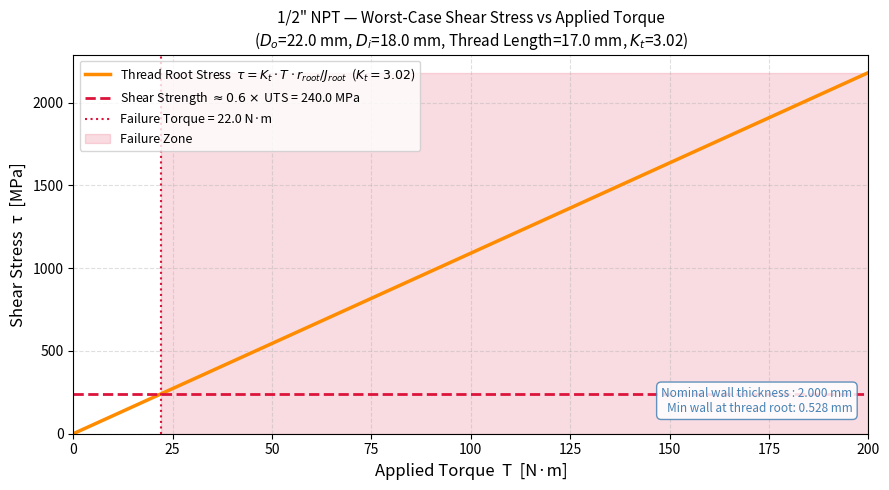

Write the Python code that produced this figure.
import math
import matplotlib.pyplot as plt
import numpy as np

# =============================================================
#  Torsional Shear Stress — 1/2" NPT Threaded Hollow Tube
#  Valid for 1/2" NPT thread only
#
#  τ_actual = Kt * T * r_root / J_root
# =============================================================

# --- 1/2" NPT Thread Constants (ASME B1.20.1) ---------------
NPT_HALF_INCH = {
    "name": '1/2" NPT',
    "TPI": 14,               # Threads per inch
    "h_mm": 0.05714 * 25.4,    # Thread depth = 1.451 mm (radial)
    "taper_per_mm": (0.0625 / 25.4),  # Diametral taper per mm of length
}


def calculate_npt_thread_depth(thread_length_mm: float) -> dict:
    """
    Calculate the maximum effective thread depth for a 1/2" NPT thread
    over a given engagement length. The worst case (deepest) is always
    at the small end of the taper.

    Note: Only valid for 1/2" NPT threads.

    Parameters
    ----------
    thread_length_mm : float — Thread engagement length [mm]

    Returns
    -------
    dict with thread geometry values
    """
    h     = NPT_HALF_INCH["h_mm"]
    taper = NPT_HALF_INCH["taper_per_mm"]

    taper_contribution_radial = (taper * thread_length_mm) / 2
    max_radial_depth          = h + taper_contribution_radial

    return {
        "Thread Standard": NPT_HALF_INCH["name"],
        "TPI": NPT_HALF_INCH["TPI"],
        "Thread Engagement Length (mm)": thread_length_mm,
        "Constant Thread Depth h (mm)": h,
        "Taper Contribution over length (mm)": taper_contribution_radial,
        "Max Radial Depth (mm)": max_radial_depth,
    }


def polar_moment_of_inertia(d_outer_mm: float, d_inner_mm: float) -> float:
    """
    Polar moment of inertia (J) for a hollow circular section.

    Parameters
    ----------
    d_outer_mm : float — Outer diameter [mm]
    d_inner_mm : float — Inner diameter [mm]

    Returns
    -------
    float — J [mm⁴]
    """
    if d_inner_mm >= d_outer_mm:
        raise ValueError("Inner diameter must be less than outer diameter.") # catch for invalid geometry
    return (math.pi / 32) * (d_outer_mm**4 - d_inner_mm**4)


def calculate_thread_shear_stress(
    T_Nm             : float,
    d_outer_mm       : float,
    d_inner_mm       : float,
    thread_length_mm : float,
    Kt               : float,
) -> dict:
    """
    Calculate shear stress at the first thread root (worst case — small end)
    for a 1/2" NPT threaded hollow tube.

    Also reports nominal wall thickness and minimum remaining wall thickness
    at the thread root (the thinnest, structurally critical cross-section).

    Note: Only valid for 1/2" NPT threads.

    Parameters
    ----------
    T_Nm: float — Applied torque [N·m]
    d_outer_mm: float — Outer diameter [mm]
    d_inner_mm: float — Inner diameter [mm]
    thread_length_mm: float — Thread engagement length [mm]
    Kt: float — Stress concentration factor [-]

    Returns
    -------
    dict with all computed values
    """
    thread_info = calculate_npt_thread_depth(thread_length_mm)
    max_radial_depth = thread_info["Max Radial Depth (mm)"]

    d_root_mm = d_outer_mm - (2 * max_radial_depth)
    r_root_mm = d_root_mm / 2

    # ── Wall thickness values ───────────────────────────────
    nominal_wall_mm = (d_outer_mm - d_inner_mm) / 2
    min_wall_mm = (d_root_mm  - d_inner_mm) / 2

    if r_root_mm <= d_inner_mm / 2:
        raise ValueError(
            f"Thread depth ({max_radial_depth:.2f} mm) exceeds wall thickness "
            f"({(d_outer_mm - d_inner_mm) / 2:.2f} mm) — invalid geometry."
        )

    r_root_m = r_root_mm / 1000
    J_root = polar_moment_of_inertia(d_root_mm, d_inner_mm) / 1e12  # mm⁴ → m⁴

    tau_Pa = Kt * (T_Nm * r_root_m) / J_root
    tau_MPa = tau_Pa / 1e6

    return {
        **thread_info,
        "--- Tube Geometry ---"                : "---",
        "Outer Diameter (mm)"                  : d_outer_mm,
        "Inner Diameter (mm)"                  : d_inner_mm,
        "Nominal Wall Thickness (mm)"          : nominal_wall_mm,
        "Thread Root Diameter (mm)"            : d_root_mm,
        "Thread Root Radius (mm)"              : r_root_mm,
        "Min Wall at Thread Root (mm)"         : min_wall_mm,
        "--- Load ---"                         : "---",
        "Applied Torque T (N·m)"               : T_Nm,
        "--- Stress ---"                       : "---",
        "Stress Concentration Kt"              : Kt,
        "J_root (m⁴)"                          : J_root,
        "τ_thread (Pa)"                        : tau_Pa,
        "τ_thread (MPa)"                       : tau_MPa,
    }


def print_results(results: dict) -> None:
    """Pretty-print the results."""
    print("\n" + "=" * 64)
    print('  1/2" NPT Threaded Tube — Torsional Shear Stress (Worst Case)')
    print("=" * 64)
    for label, value in results.items():
        if isinstance(value, float):
            print(f"  {label:<46} {value:.6g}")
        else:
            print(f"  {label:<46} {value}")
    print("=" * 64 + "\n")


# =============================================================
#  GRAPH — Shear Stress vs Torque
# =============================================================

def plot_thread_shear_stress(
    d_outer_mm: float,
    d_inner_mm: float,
    thread_length_mm: float,
    Kt: float,
    UTS_MPa: float,
    T_max_Nm: float,
    T_applied_Nm: float = None,
) -> None:
    """
    Plot shear stress at the 1/2" NPT first thread root vs applied torque,
    with a dashed line at the shear strength limit (0.6 × UTS) and an
    annotation showing nominal and minimum wall thickness.

    Note: Only valid for 1/2" NPT threads.

    Parameters
    ----------
    d_outer_mm: float — Outer diameter [mm]
    d_inner_mm: float — Inner diameter [mm]
    thread_length_mm: float — Thread engagement length [mm]
    Kt: float — Stress concentration factor [-]
    UTS_MPa: float — Ultimate Tensile Strength [MPa]
    T_max_Nm: float — Maximum torque on x-axis [N·m]
    T_applied_Nm: float — (Optional) highlight a specific applied torque [N·m]
    """

    thread_info = calculate_npt_thread_depth(thread_length_mm)
    max_radial_depth = thread_info["Max Radial Depth (mm)"]
    d_root_mm = d_outer_mm - (2 * max_radial_depth)
    r_root_m = (d_root_mm / 2) / 1000
    J_root = polar_moment_of_inertia(d_root_mm, d_inner_mm) / 1e12

    nominal_wall_mm = (d_outer_mm - d_inner_mm) / 2
    min_wall_mm = (d_root_mm  - d_inner_mm) / 2

    shear_strength_MPa = 0.6 * UTS_MPa

    T_values = np.linspace(0, T_max_Nm, 500)
    tau_MPa = Kt * (T_values * r_root_m) / J_root / 1e6

    T_failure = (shear_strength_MPa * 1e6 * J_root) / (Kt * r_root_m)

    # ── Plot ──────────────────────────────────────────────────
    fig, ax = plt.subplots(figsize=(9, 5))

    ax.plot(T_values, tau_MPa,
            color="darkorange", linewidth=2.5,
            label=rf"Thread Root Stress  $\tau = K_t \cdot T \cdot r_{{root}}/J_{{root}}$"
                  rf"  ($K_t={Kt}$)")

    ax.axhline(shear_strength_MPa, color="crimson", linewidth=2,
               linestyle="--",
               label=rf"Shear Strength $\approx 0.6 \times$ UTS = {shear_strength_MPa:.1f} MPa")

    ax.axvline(T_failure, color="crimson", linewidth=1.5,
               linestyle=":",
               label=f"Failure Torque = {T_failure:.1f} N·m")

    ax.fill_betweenx([0, max(tau_MPa)], T_failure, T_max_Nm,
                     color="crimson", alpha=0.15, label="Failure Zone")

    if T_applied_Nm is not None:
        tau_app = Kt * (T_applied_Nm * r_root_m) / J_root / 1e6
        ax.scatter(T_applied_Nm, tau_app, color="darkorange", zorder=5, s=70)
        ax.annotate(
            f"T = {T_applied_Nm} N·m\n"
            f"τ = {tau_app:.2f} MPa",
            xy=(T_applied_Nm, tau_app),
            xytext=(T_applied_Nm + T_max_Nm * 0.05, tau_app + shear_strength_MPa * 0.08),
            arrowprops=dict(arrowstyle="->", color="darkorange"),
            fontsize=9, color="darkorange",
            bbox=dict(boxstyle="round,pad=0.3", fc="white", ec="darkorange", alpha=0.8)
        )

    wall_text = (
        f"Nominal wall thickness : {nominal_wall_mm:.3f} mm\n"
        f"Min wall at thread root: {min_wall_mm:.3f} mm"
    )
    ax.text(
        0.98, 0.05, wall_text,
        transform=ax.transAxes,
        fontsize=8.5, verticalalignment="bottom",
        horizontalalignment="right",
        bbox=dict(boxstyle="round,pad=0.4", fc="white",
                  ec="steelblue", alpha=0.85),
        color="steelblue",
    )

    ax.set_xlabel("Applied Torque  T  [N·m]", fontsize=12)
    ax.set_ylabel("Shear Stress  τ  [MPa]",   fontsize=12)
    ax.set_title(
        '1/2" NPT — Worst-Case Shear Stress vs Applied Torque\n'
        rf"($D_o$={d_outer_mm:.1f} mm, $D_i$={d_inner_mm:.1f} mm, "
        rf"Thread Length={thread_length_mm:.1f} mm, $K_t$={Kt})",
        fontsize=11
    )

    ax.legend(fontsize=9, loc="upper left")
    ax.set_xlim(0, T_max_Nm)
    ax.set_ylim(0)
    ax.grid(True, linestyle="--", alpha=0.4)

    plt.tight_layout()
    plt.savefig("npt_half_inch_shear_stress.png", dpi=150)
    plt.show()


# =============================================================
#  note: Only valid for 1/2" NPT threads
# =============================================================
if __name__ == "__main__":

    T_applied_Nm     = 70.0          # Applied torque                   [N·m]
    d_outer_mm       = 22            # Tube outer diameter              [mm]
    d_inner_mm       = 18            # Tube inner diameter              [mm]
    thread_length_mm = 17            # Thread engagement length         [mm]
    Kt               = 3.02          # Stress concentration factor      [-]
    UTS_MPa          = 400.0         # UTS of material                  [MPa]
    T_max_Nm         = 200.0         # Max torque on x-axis             [N·m]


    results = calculate_thread_shear_stress(
        T_applied_Nm, d_outer_mm, d_inner_mm,
        thread_length_mm, Kt
    )
    print_results(results)

    plot_thread_shear_stress(
        d_outer_mm       = d_outer_mm,
        d_inner_mm       = d_inner_mm,
        thread_length_mm = thread_length_mm,
        Kt               = Kt,
        UTS_MPa          = UTS_MPa,
        T_max_Nm         = T_max_Nm,
        #T_applied_Nm     = T_applied_Nm,
    )
